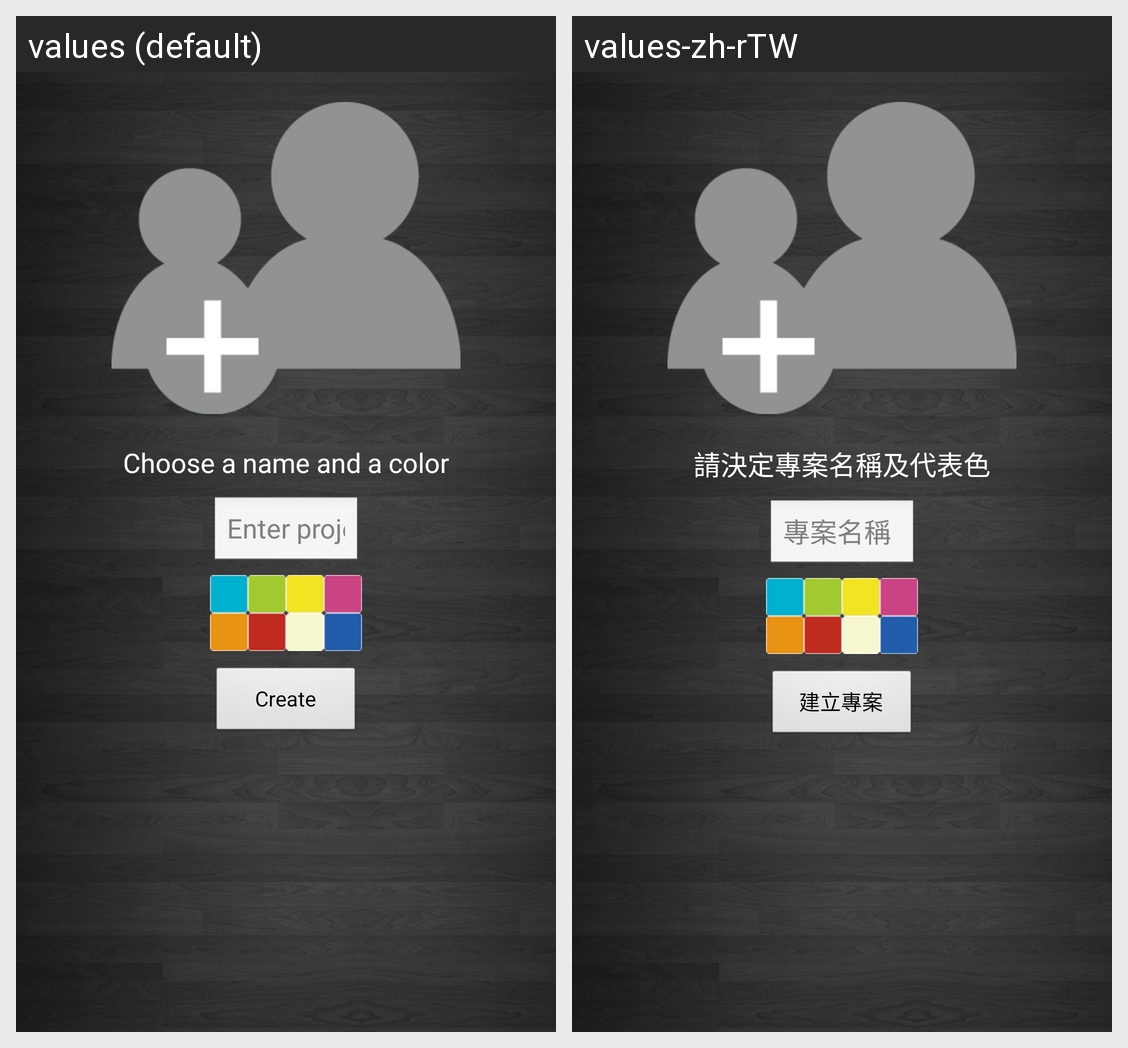

For this localized Android screen grid, give each drawn string resource with its value in every locale shown.
Android screen res/layout/add_project.xml rendered under 2 locales, left to right: values (default), values-zh-rTW. Device: Nexus 5 (rendered at 1080×1920; each locale shown at half size, 540×960, under a caption strip naming it); theme Theme.AroundTable.
Strings drawn on this screen, with the default value and each locale's value (text and hints the layout hard-codes, and strings that could not be matched under every locale, appear in the picture but are not listed):

enter_name_and_color
  values: Choose a name and a color
  values-zh-rTW: 請決定專案名稱及代表色

enter_project_name_here
  values: Enter project name here
  values-zh-rTW: 專案名稱

create_project
  values: Create
  values-zh-rTW: 建立專案
